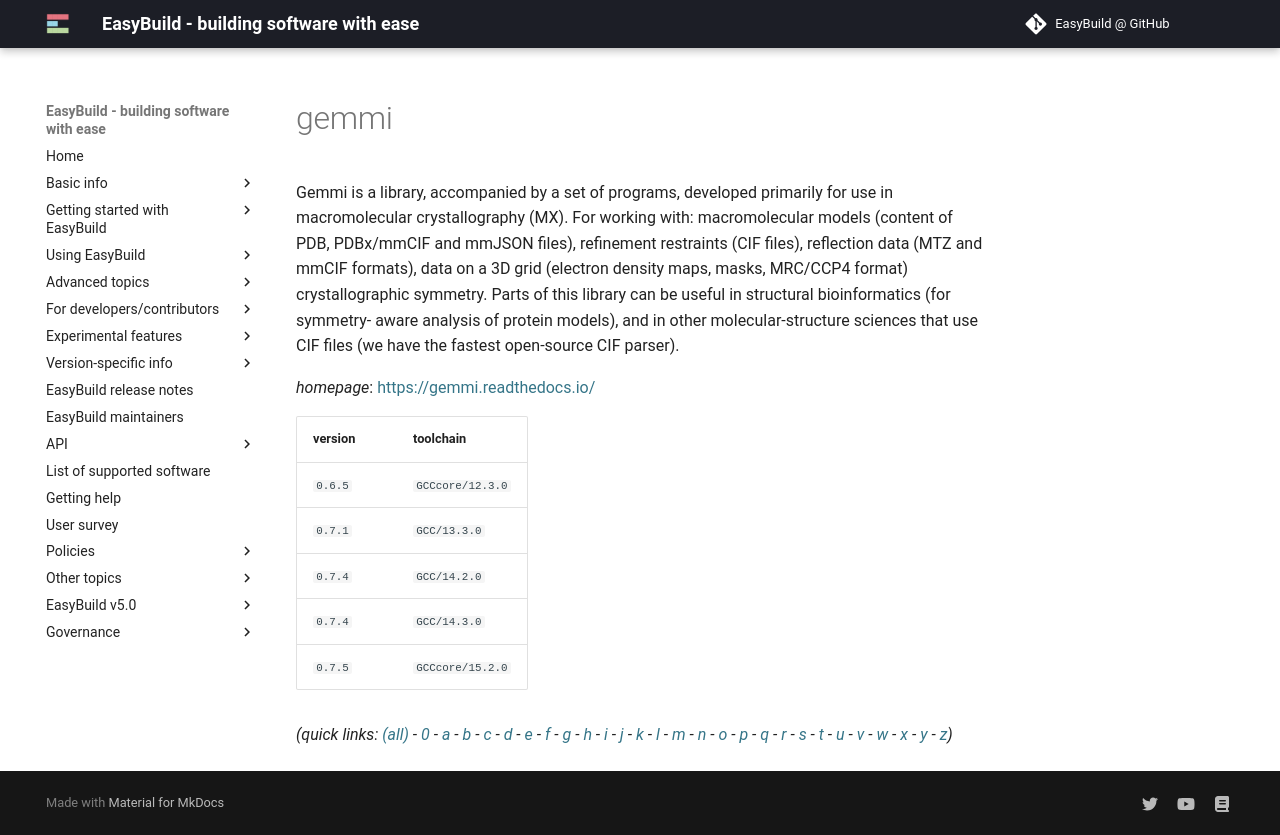

repository: easybuilders/easybuild-docs · page: version-specific/supported-software/g/gemmi/index.html · generator: mkdocs

---
search:
  boost: 0.5
---
# gemmi

Gemmi is a library, accompanied by a set of programs, developed primarily for use in macromolecular crystallography (MX). For working with:  macromolecular models (content of PDB, PDBx/mmCIF and mmJSON files), refinement restraints (CIF files), reflection data (MTZ and mmCIF formats), data on a 3D grid (electron density maps, masks, MRC/CCP4 format) crystallographic symmetry. Parts of this library can be useful in structural bioinformatics (for symmetry- aware analysis of protein models), and in other molecular-structure sciences that use CIF files (we have the fastest open-source CIF parser).

*homepage*: <https://gemmi.readthedocs.io/>

version | toolchain
--------|----------
``0.6.5`` | ``GCCcore/12.3.0``
``0.7.1`` | ``GCC/13.3.0``
``0.7.4`` | ``GCC/14.2.0``
``0.7.4`` | ``GCC/14.3.0``
``0.7.5`` | ``GCCcore/15.2.0``


*(quick links: [(all)](../index.md) - [0](../0/index.md) - [a](../a/index.md) - [b](../b/index.md) - [c](../c/index.md) - [d](../d/index.md) - [e](../e/index.md) - [f](../f/index.md) - [g](../g/index.md) - [h](../h/index.md) - [i](../i/index.md) - [j](../j/index.md) - [k](../k/index.md) - [l](../l/index.md) - [m](../m/index.md) - [n](../n/index.md) - [o](../o/index.md) - [p](../p/index.md) - [q](../q/index.md) - [r](../r/index.md) - [s](../s/index.md) - [t](../t/index.md) - [u](../u/index.md) - [v](../v/index.md) - [w](../w/index.md) - [x](../x/index.md) - [y](../y/index.md) - [z](../z/index.md))*
